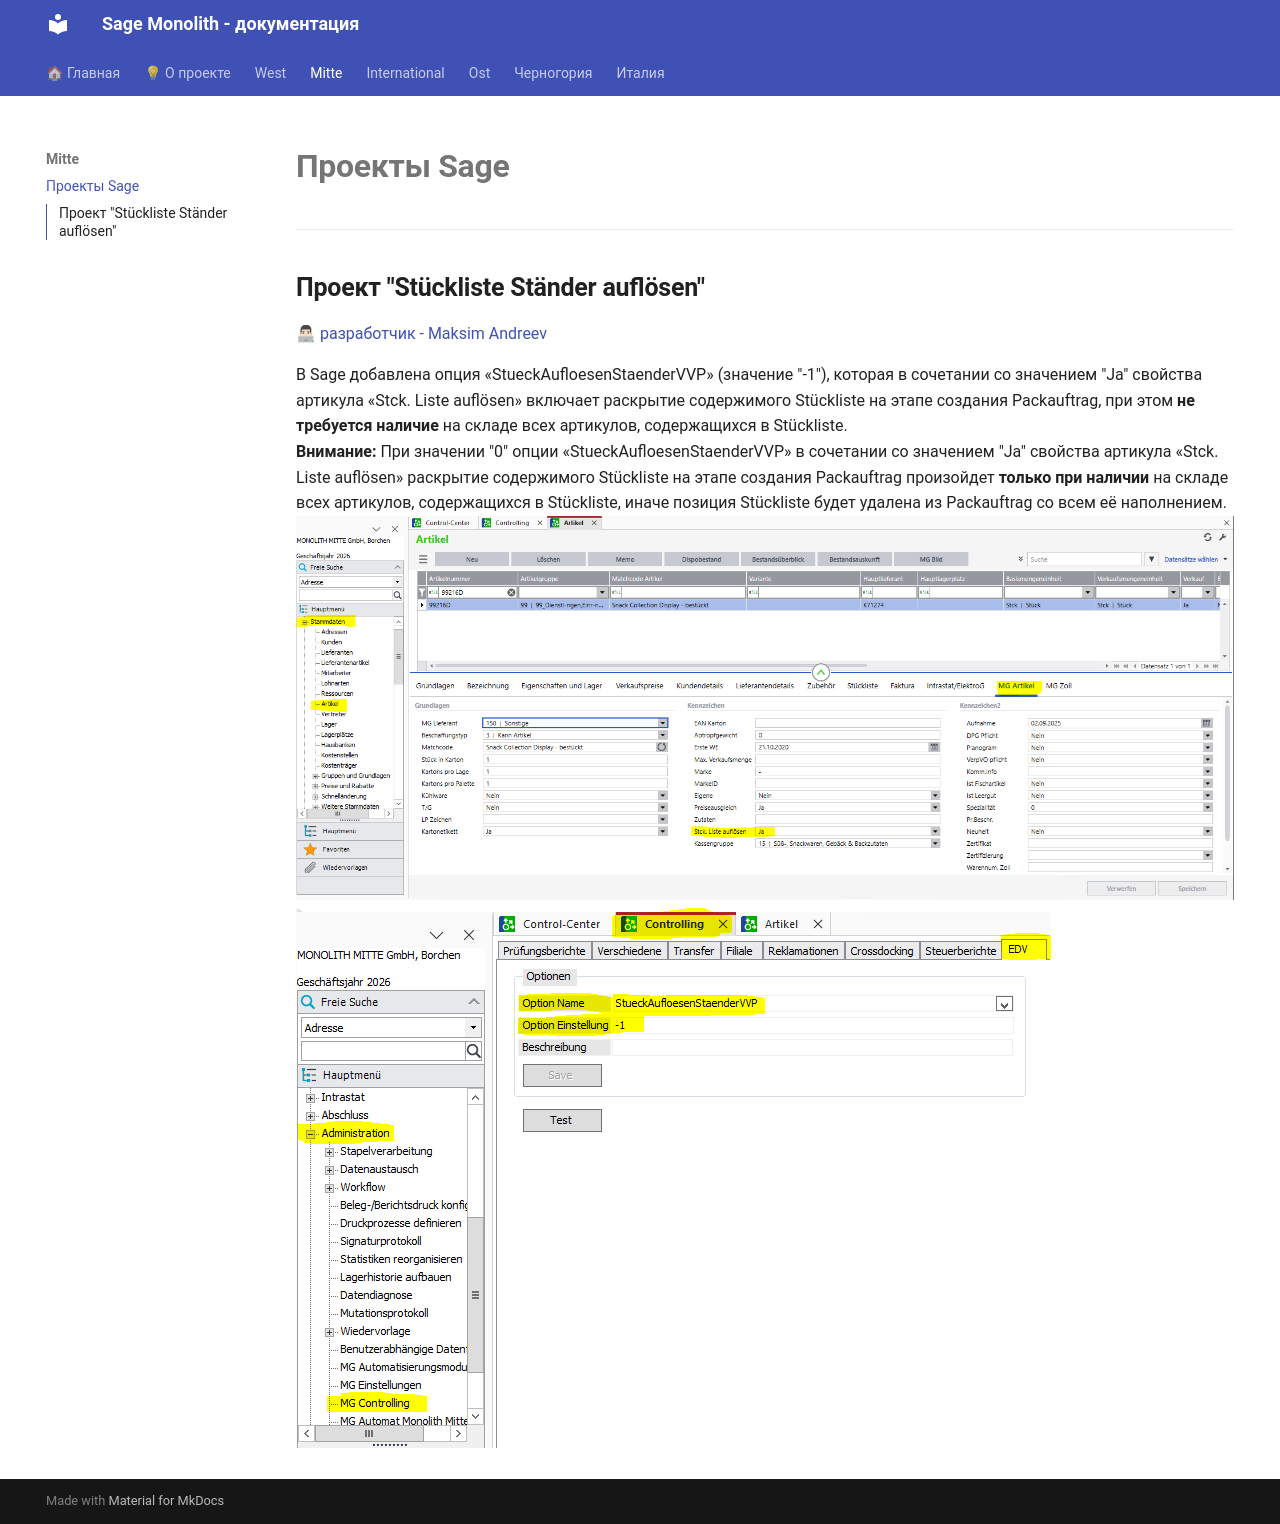

repository: maksimandreevblr/sagedocsmg · page: mitte/index.html · generator: mkdocs

# **Проекты Sage**
---
##**Проект "Stückliste Ständer auflösen"**  
👨🏻💻 [разработчик - Maksim Andreev](../about/#maksim-andreev)  
  
В Sage добавлена опция «StueckAufloesenStaenderVVP» (значение "-1"), которая в сочетании со значением "Ja" свойства артикула «Stck. Liste auflösen» включает раскрытие содержимого Stückliste на этапе создания Packauftrag, при этом **не требуется наличие** на складе всех артикулов, содержащихся в Stückliste.  
**Внимание:** При значении "0" опции «StueckAufloesenStaenderVVP» в сочетании со значением "Ja" свойства артикула «Stck. Liste auflösen» раскрытие содержимого Stückliste на этапе создания Packauftrag произойдет **только при наличии** на складе всех артикулов, содержащихся в Stückliste, иначе позиция Stückliste будет удалена из Packauftrag со всем её наполнением.
   ![Staender_01](img/Staender_01.png)  
   ![Staender_02](img/Staender_02.png)  
